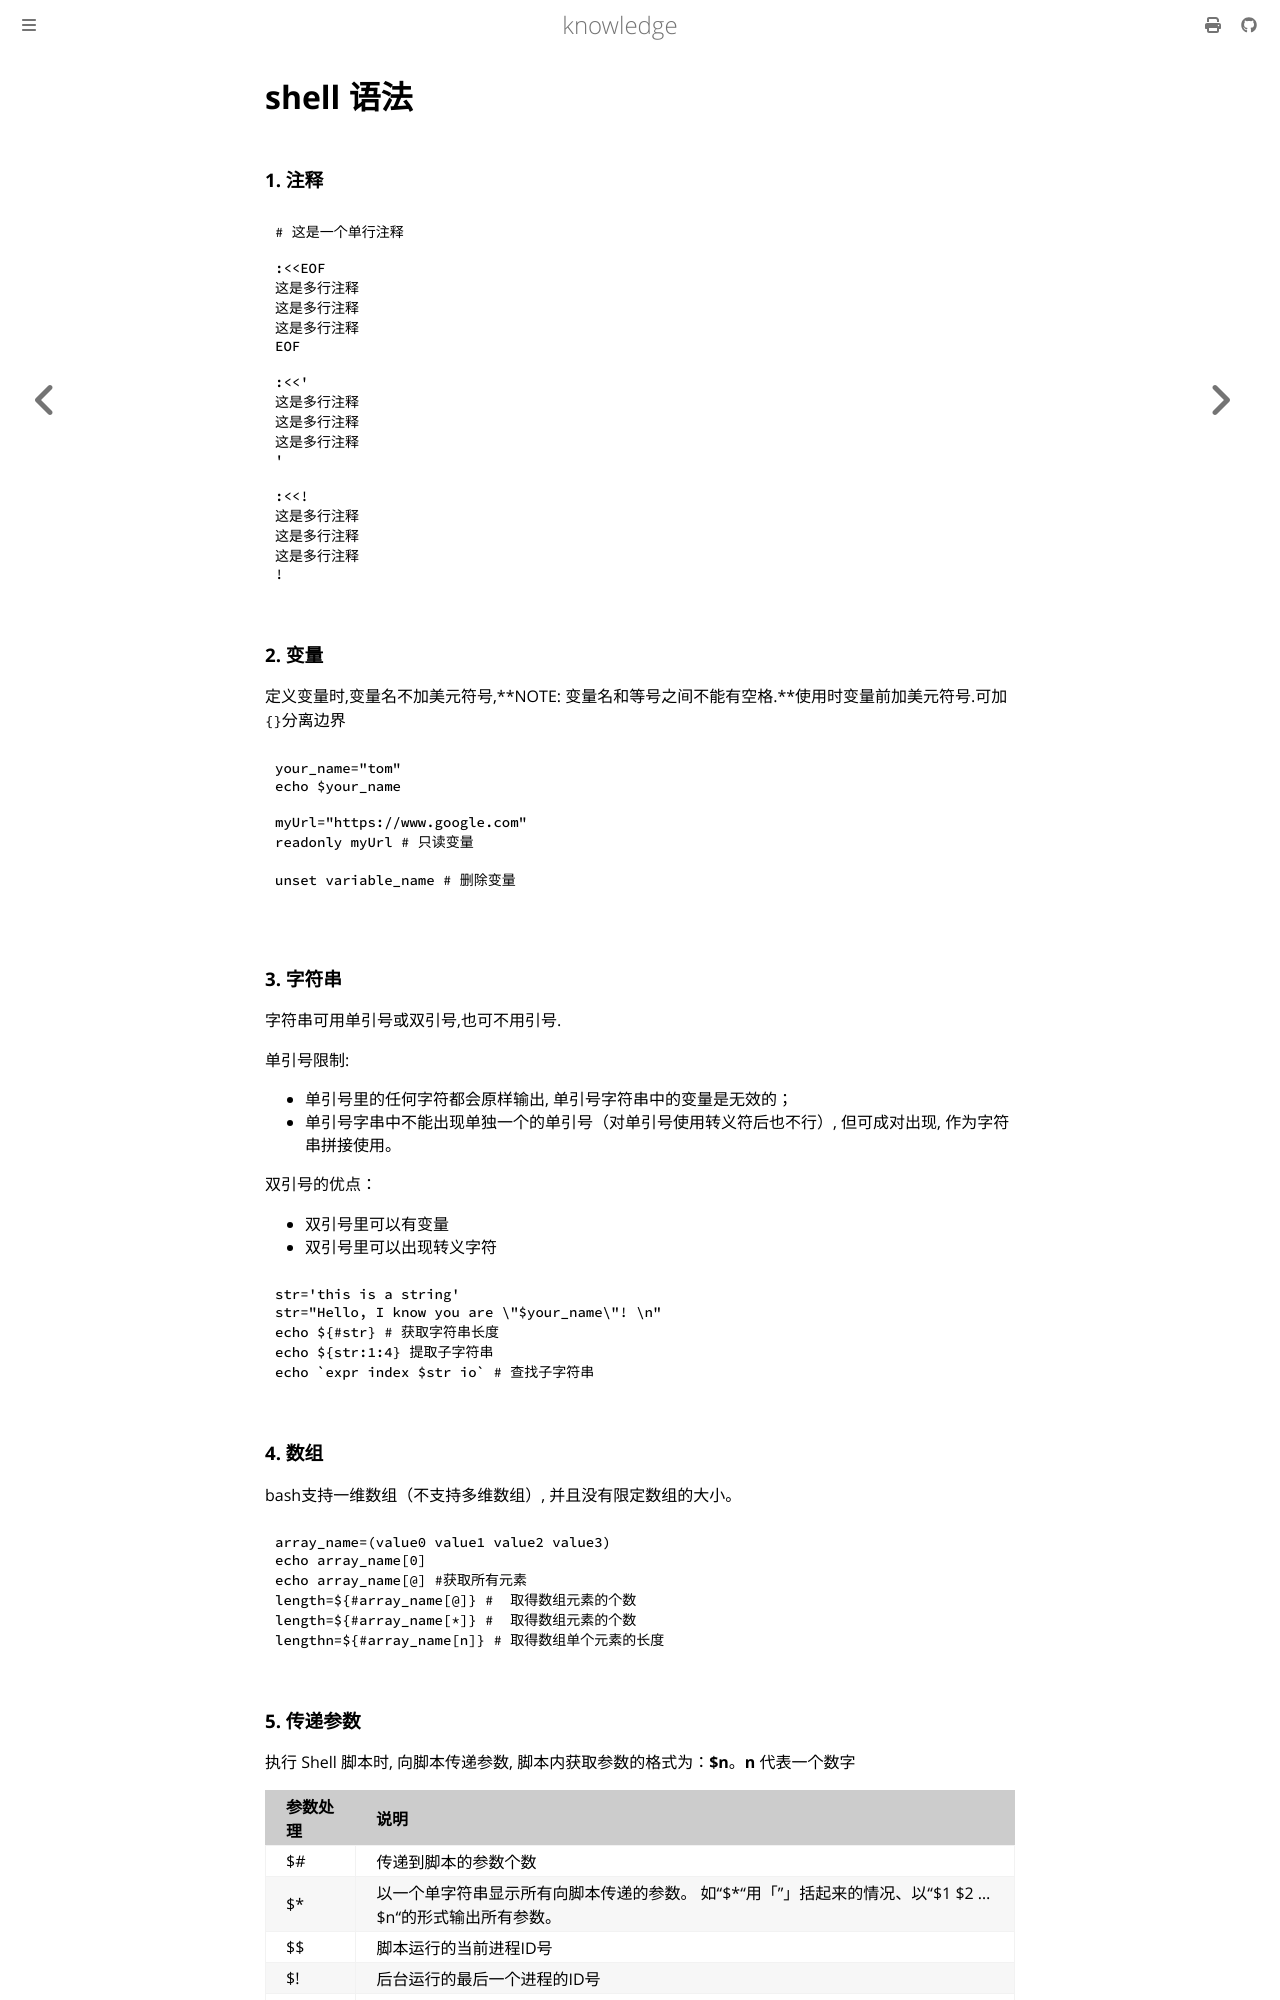

repository: thinkgos/knowledge · page: pickup/80-shell语法.html · generator: mdbook

# shell 语法

### 1. 注释

```shell
# 这是一个单行注释

:<<EOF
这是多行注释
这是多行注释
这是多行注释
EOF

:<<'
这是多行注释
这是多行注释
这是多行注释
'

:<<!
这是多行注释
这是多行注释
这是多行注释
!
```



### 2. 变量

定义变量时,变量名不加美元符号,**NOTE: 变量名和等号之间不能有空格.**使用时变量前加美元符号.可加`{}`分离边界

```shell
your_name="tom"
echo $your_name

myUrl="https://www.google.com"
readonly myUrl # 只读变量

unset variable_name # 删除变量

```

### 3. 字符串

字符串可用单引号或双引号,也可不用引号.

单引号限制:

- 单引号里的任何字符都会原样输出, 单引号字符串中的变量是无效的；
- 单引号字串中不能出现单独一个的单引号（对单引号使用转义符后也不行）, 但可成对出现, 作为字符串拼接使用。

双引号的优点：

- 双引号里可以有变量
- 双引号里可以出现转义字符

```shell
str='this is a string'
str="Hello, I know you are \"$your_name\"! \n"
echo ${#str} # 获取字符串长度
echo ${str:1:4} 提取子字符串
echo `expr index $str io` # 查找子字符串
```

### 4. 数组

bash支持一维数组（不支持多维数组）, 并且没有限定数组的大小。

```shell
array_name=(value0 value1 value2 value3)
echo array_name[0]  
echo array_name[@] #获取所有元素
length=${#array_name[@]} #  取得数组元素的个数
length=${#array_name[*]} #  取得数组元素的个数
lengthn=${#array_name[n]} # 取得数组单个元素的长度
```



### 5. 传递参数

执行 Shell 脚本时, 向脚本传递参数, 脚本内获取参数的格式为：**$n**。**n** 代表一个数字

| 参数处理 | 说明                                                         |
| :------- | :----------------------------------------------------------- |
| $#       | 传递到脚本的参数个数                                         |
| $*       | 以一个单字符串显示所有向脚本传递的参数。 如"$*"用「"」括起来的情况、以"$1 $2 … $n"的形式输出所有参数。 |
| $$       | 脚本运行的当前进程ID号                                       |
| $!       | 后台运行的最后一个进程的ID号                                 |
| $@       | 与$*相同, 但是使用时加引号, 并在引号中返回每个参数。 如"$@"用「"」括起来的情况、以"$1" "$2" … "$n" 的形式输出所有参数。 |
| $-       | 显示Shell使用的当前选项, 与[set命令](https://www.runoob.com/linux/linux-comm-set.html)功能相同。 |
| $?       | 显示最后命令的退出状态。0表示没有错误, 其他任何值表明有错误。 |

$* 与 $@ 区别：

- 相同点：都是引用所有参数。
- 不同点：只有在双引号中体现出来。假设在脚本运行时写了三个参数 1、2、3, , 则 " * " 等价于 "1 2 3"（传递了一个参数）, 而 "@" 等价于 "1" "2" "3"（传递了三个参数）。

### 6. 运算符

Shell 和其他编程语言一样, 支持多种运算符, 包括：

- 算数运算符
- 关系运算符
- 布尔运算符
- 字符串运算符
- 文件测试运算符
